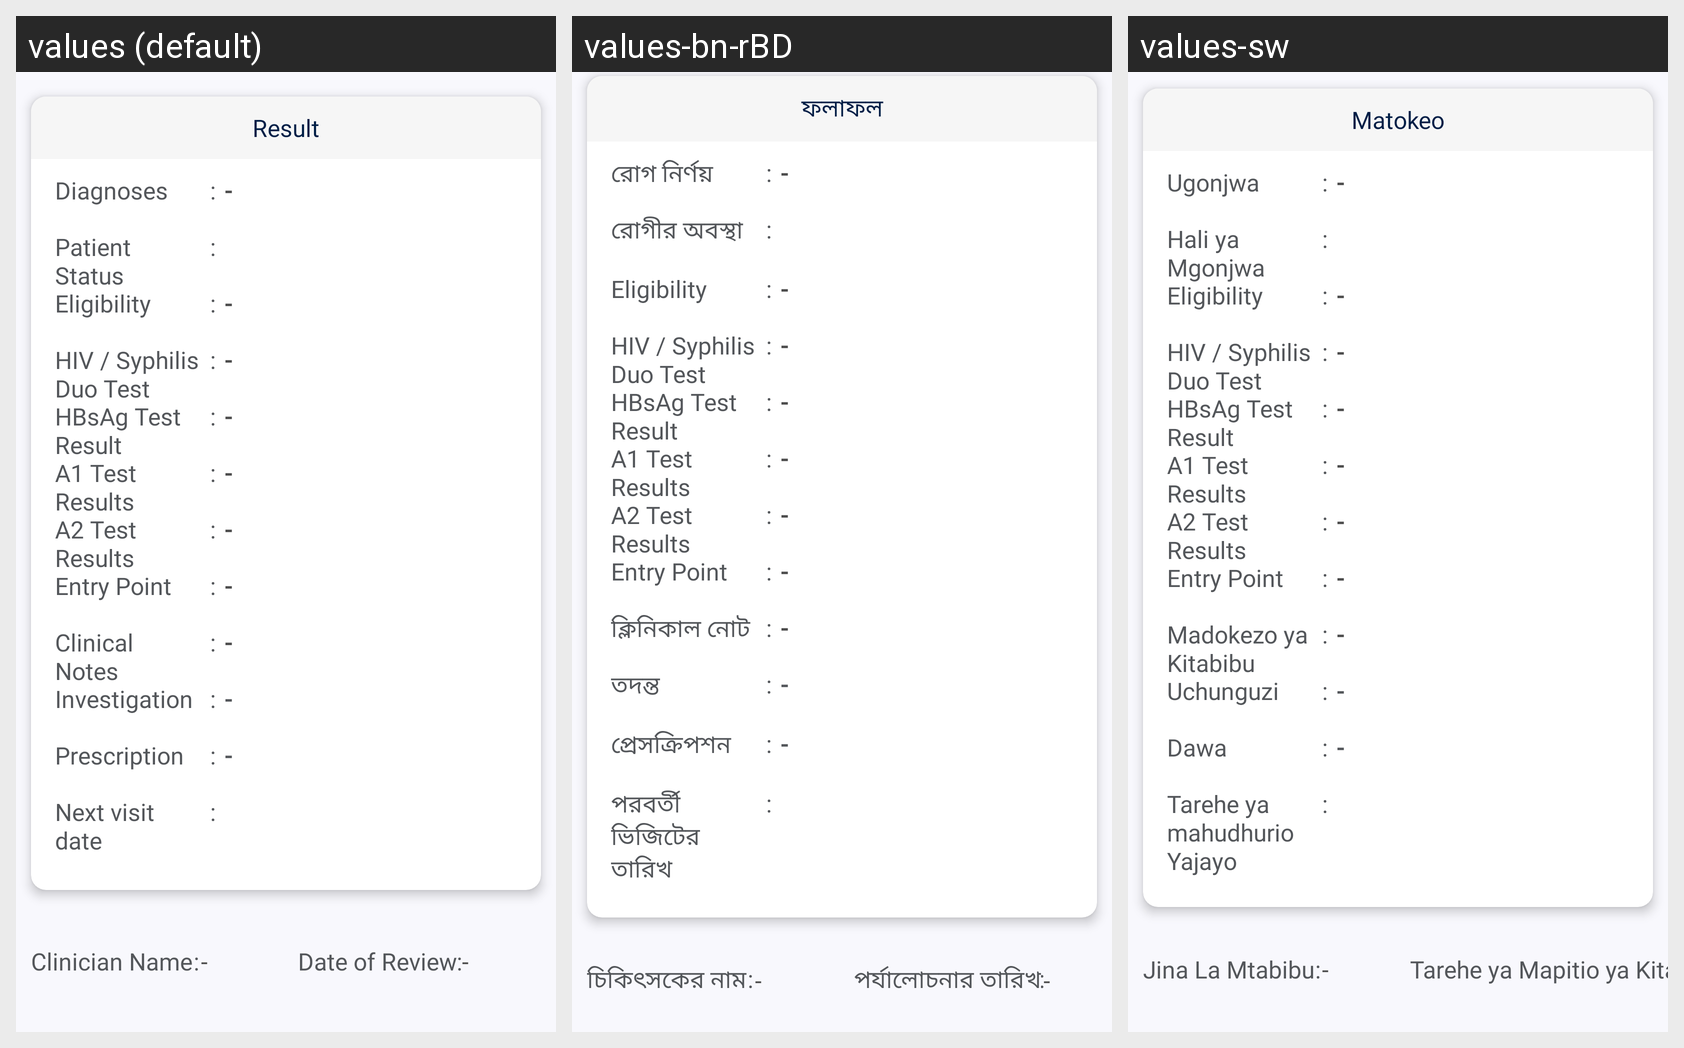

For this localized Android screen grid, give each drawn string resource with its value in every locale shown.
Android screen res/layout/fragment_hiv_summary.xml rendered under 3 locales, left to right: values (default), values-bn-rBD, values-sw. Device: Nexus 5 (rendered at 1080×1920; each locale shown at half size, 540×960, under a caption strip naming it); theme Theme.Spice_sl_mobile.
Strings drawn on this screen, with the default value and each locale's value (text and hints the layout hard-codes, and strings that could not be matched under every locale, appear in the picture but are not listed):

result
  values: Result
  values-bn-rBD: ফলাফল
  values-sw: Matokeo

diagnosis
  values: Diagnoses
  values-bn-rBD: রোগ নির্ণয়
  values-sw: Ugonjwa

separator_colon
  values: :
  values-bn-rBD: :
  values-sw: :  [not translated; the default value is used]

seperator_hyphen
  values: -
  values-bn-rBD: -
  values-sw: -  [not translated; the default value is used]

patient_status
  values: Patient Status
  values-bn-rBD: রোগীর অবস্থা
  values-sw: Hali ya Mgonjwa

eligibility
  values: Eligibility
  values-bn-rBD: Eligibility
  values-sw: Eligibility  [not translated; the default value is used]

hiv_syphilis_duo_test
  values: HIV / Syphilis Duo Test
  values-bn-rBD: HIV / Syphilis Duo Test
  values-sw: HIV / Syphilis Duo Test  [not translated; the default value is used]

hbsg_test_result
  values: HBsAg Test Result
  values-bn-rBD: HBsAg Test Result
  values-sw: HBsAg Test Result  [not translated; the default value is used]

a1_test_result
  values: A1 Test Results
  values-bn-rBD: A1 Test Results
  values-sw: A1 Test Results  [not translated; the default value is used]

a2_test_result
  values: A2 Test Results
  values-bn-rBD: A2 Test Results
  values-sw: A2 Test Results  [not translated; the default value is used]

entry_point
  values: Entry Point
  values-bn-rBD: Entry Point
  values-sw: Entry Point  [not translated; the default value is used]

clinical_notes
  values: Clinical Notes
  values-bn-rBD: ক্লিনিকাল নোট
  values-sw: Madokezo ya Kitabibu

investigation
  values: Investigation
  values-bn-rBD: তদন্ত
  values-sw: Uchunguzi

prescription
  values: Prescription
  values-bn-rBD: প্রেসক্রিপশন
  values-sw: Dawa

next_visit_date
  values: Next visit date
  values-bn-rBD: পরবর্তী ভিজিটের তারিখ
  values-sw: Tarehe ya mahudhurio Yajayo

clinician_name
  values: Clinician Name
  values-bn-rBD: চিকিৎসকের নাম
  values-sw: Jina La Mtabibu

date_of_review
  values: Date of Review
  values-bn-rBD: পর্যালোচনার তারিখ
  values-sw: Tarehe ya Mapitio ya Kitabibu
